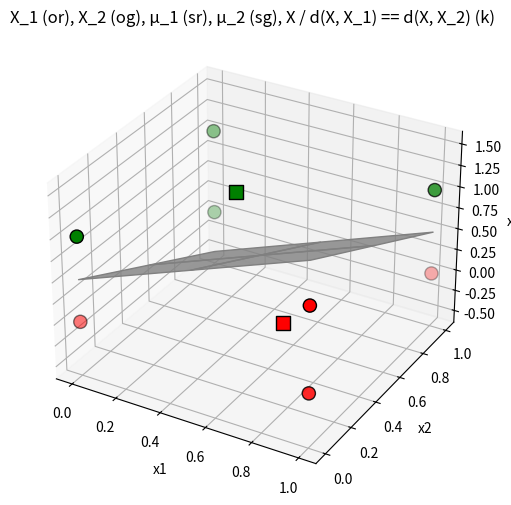

Source code (Python): (Note: this script raises an exception after producing the figure.)
"""Figure 13.20 - Minimum distance / Gaussian classifier in 3D."""

from __future__ import annotations

import os
import numpy as np
import matplotlib.pyplot as plt


print("Running Figure1320...")
np.set_printoptions(precision=3, suppress=True)

# Data
try:
    choix_txt = input("From the book (1) more numbers (2) : ").strip()
except EOFError:
    choix_txt = "1"

choix = 1 if choix_txt == "" else int(choix_txt)

if choix == 1:
    X1 = np.array(
        [
            [0, 0, 0],
            [1, 0, 1],
            [1, 0, 0],
            [1, 1, 0],
        ],
        dtype=float,
    ).T  # (3,4)

    X2 = np.array(
        [
            [0, 0, 1],
            [0, 1, 1],
            [0, 1, 0],
            [1, 1, 1],
        ],
        dtype=float,
    ).T  # (3,4)
elif choix == 2:
    X1 = 0.2 * np.random.randn(3, 10) + np.tile(
        np.array([[1.0], [1.0], [1.0]]), (1, 10)
    )
    X2 = 0.2 * np.random.randn(3, 10) + np.tile(
        np.array([[-1.0], [-1.0], [-1.0]]), (1, 10)
    )
else:
    raise ValueError("Plouc")

N1 = X1.shape[1]
N2 = X2.shape[1]

# Mean and covariance (matching MATLAB comments/formulas)
# C = X*X'/N - m*m'
m1 = np.mean(X1, axis=1, keepdims=True)
m2 = np.mean(X2, axis=1, keepdims=True)

C1 = (X1 @ X1.T) / N1 - (m1 @ m1.T)
C2 = (X2 @ X2.T) / N2 - (m2 @ m2.T)

# Guard against singular matrices for random cases.
reg = 1e-10
C1i = np.linalg.inv(C1 + reg * np.eye(3))
C2i = np.linalg.inv(C2 + reg * np.eye(3))

# -----------------------------------------------------------------------------
# Distances / discriminants
# d1 = log(1/2) + X' inv(C1) m1 - 1/2 m1' inv(C1) m1
# d2 = log(1/2) + X' inv(C2) m2 - 1/2 m2' inv(C2) m2
# d12 = d1 - d2
# -----------------------------------------------------------------------------
w1 = C1i @ m1
b1 = np.log(0.5) - 0.5 * float((m1.T @ C1i @ m1).item())

w2 = C2i @ m2
b2 = np.log(0.5) - 0.5 * float((m2.T @ C2i @ m2).item())

w = w1 - w2
b = b1 - b2

print(
    "d1(X) =", f"{w1[0, 0]:.3f}*x1 + {w1[1, 0]:.3f}*x2 + {w1[2, 0]:.3f}*x3 + {b1:.3f}"
)
print(
    "d2(X) =", f"{w2[0, 0]:.3f}*x1 + {w2[1, 0]:.3f}*x2 + {w2[2, 0]:.3f}*x3 + {b2:.3f}"
)
print("d12(X)=", f"{w[0, 0]:.3f}*x1 + {w[1, 0]:.3f}*x2 + {w[2, 0]:.3f}*x3 + {b:.3f}")

# Display
fig = plt.figure(1, figsize=(8, 6))
ax = fig.add_subplot(111, projection="3d")

# Points and means
ax.scatter(
    X1[0, :], X1[1, :], X1[2, :], marker="o", s=90, edgecolors="k", facecolors="r"
)
ax.scatter(
    m1[0, 0], m1[1, 0], m1[2, 0], marker="s", s=90, edgecolors="k", facecolors="r"
)

ax.scatter(
    X2[0, :], X2[1, :], X2[2, :], marker="o", s=90, edgecolors="k", facecolors="g"
)
ax.scatter(
    m2[0, 0], m2[1, 0], m2[2, 0], marker="s", s=90, edgecolors="k", facecolors="g"
)

# Decision plane: w1*x + w2*y + w3*z + b = 0 -> z = -(w1*x + w2*y + b)/w3
les_x, les_y = np.meshgrid(np.linspace(0, 1, 3), np.linspace(0, 1, 3))
if abs(float(w[2, 0])) > 1e-12:
    les_z = -(float(w[0, 0]) * les_x + float(w[1, 0]) * les_y + b) / float(w[2, 0])
    color = 0.5 * np.ones((3, 3, 3), dtype=float)
    ax.plot_surface(les_x, les_y, les_z, facecolors=color, shade=False, alpha=0.8)

ax.set_xlabel("x1")
ax.set_ylabel("x2")
ax.set_zlabel("x3")
ax.set_title("X_1 (or), X_2 (og), μ_1 (sr), μ_2 (sg), X / d(X, X_1) == d(X, X_2) (k)")
ax.grid(True)

# MATLAB axis comment is optional; keep auto for choix=2 random case.

out_path = os.path.join(os.path.dirname(__file__), "Figure1320.png")
fig.savefig(out_path, dpi=150, bbox_inches="tight")
print(f"Saved {out_path}")

plt.show()


# -----------------------------------------------------------------------------
# LaTeX-style outputs (console)
# -----------------------------------------------------------------------------
def to_latex_matrix(A: np.ndarray) -> str:
    """to_latex_matrix."""
    rows = []
    for r in A:
        rows.append(" & ".join(f"{float(v):.3f}" for v in np.ravel(r)))
    return r"\begin{bmatrix}" + r"\\".join(rows) + r"\end{bmatrix}"


print("latex(X1):", to_latex_matrix(X1))
print("latex(X2):", to_latex_matrix(X2))
print("latex(m1):", to_latex_matrix(m1))
print("latex(m2):", to_latex_matrix(m2))
print("latex(C1):", to_latex_matrix(C1))
print("latex(C2):", to_latex_matrix(C2))
print(
    "latex(d1):",
    f"{w1[0, 0]:.3f} x_1 + {w1[1, 0]:.3f} x_2 + {w1[2, 0]:.3f} x_3 + {b1:.3f}",
)
print(
    "latex(d2):",
    f"{w2[0, 0]:.3f} x_1 + {w2[1, 0]:.3f} x_2 + {w2[2, 0]:.3f} x_3 + {b2:.3f}",
)
print(
    "latex(d12):",
    f"{w[0, 0]:.3f} x_1 + {w[1, 0]:.3f} x_2 + {w[2, 0]:.3f} x_3 + {b:.3f}",
)
